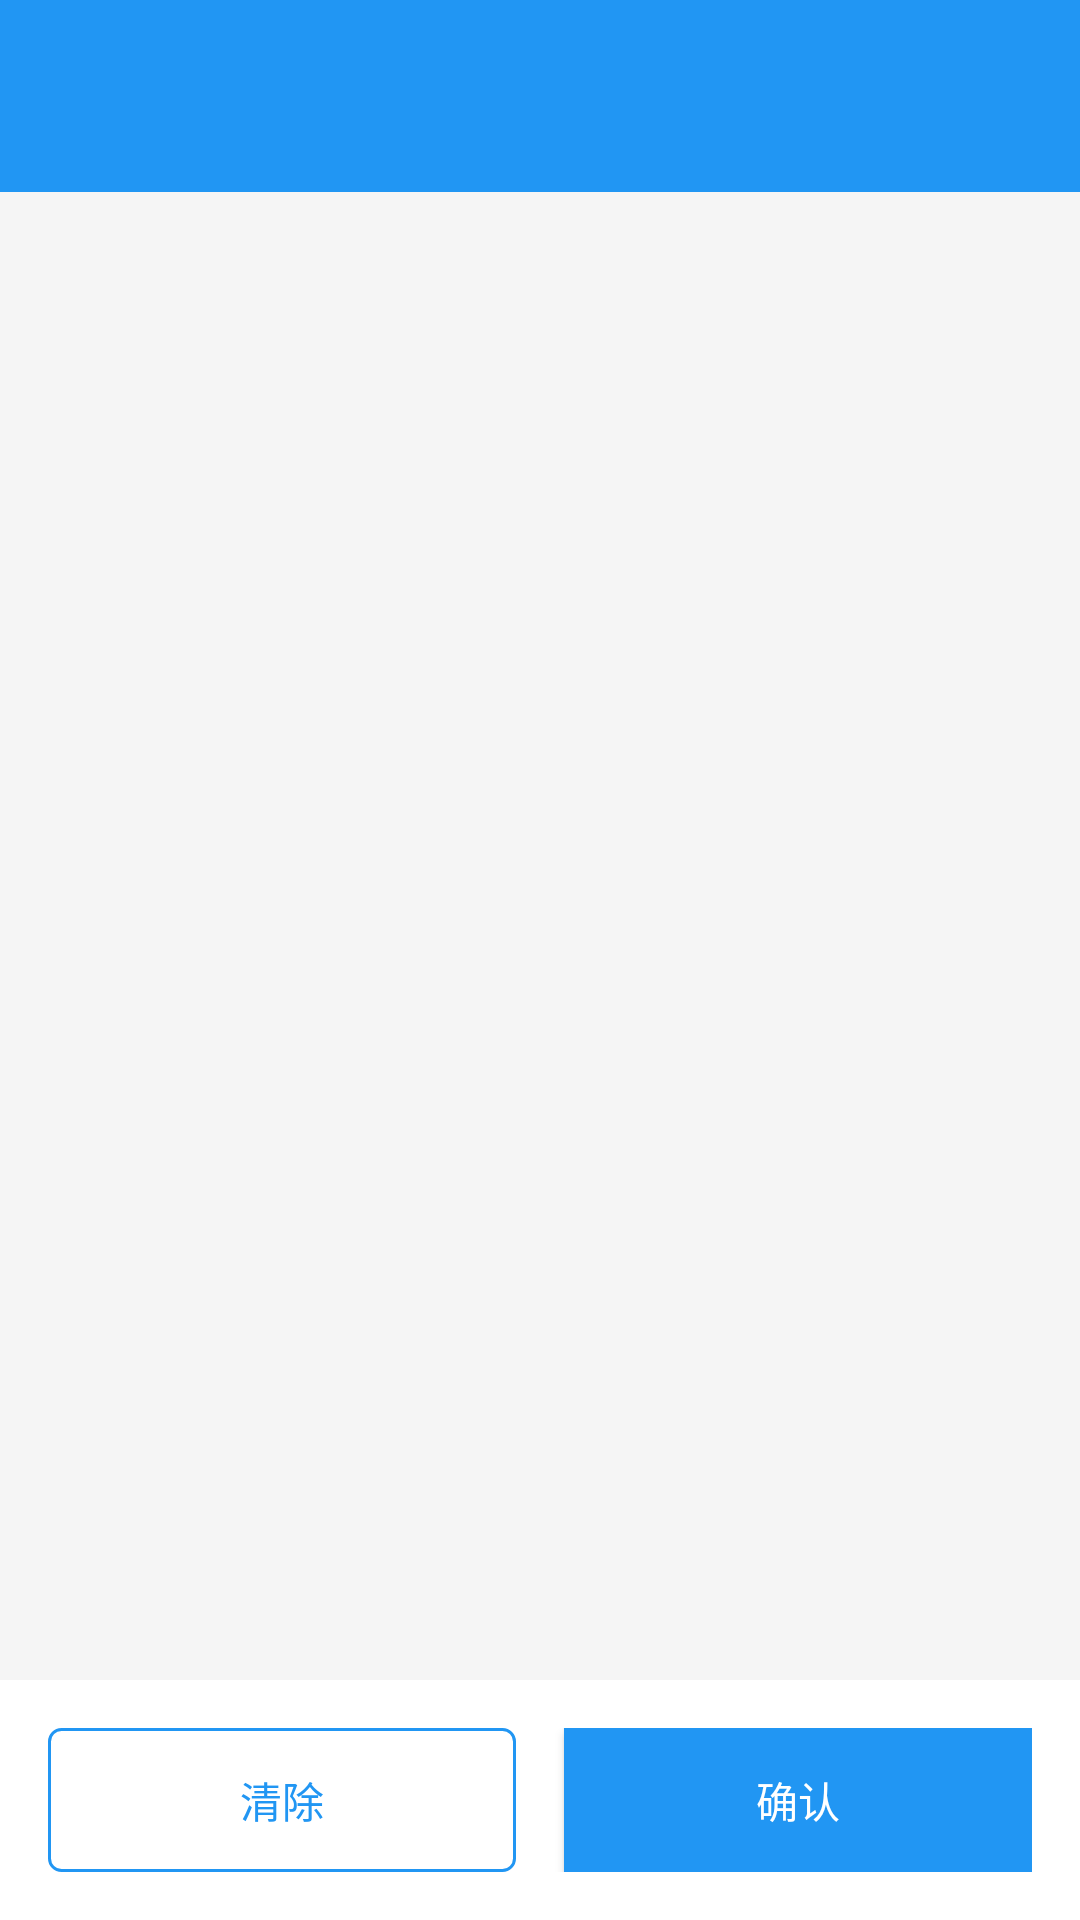

Layout XML and referenced resources for this Android screen:
<!-- AndroidManifest.xml: activity theme Theme.SecondHandMarket -->
<!-- res/layout/activity_category_filter.xml -->
<?xml version="1.0" encoding="utf-8"?>
<LinearLayout xmlns:android="http://schemas.android.com/apk/res/android"
    android:layout_width="match_parent"
    android:layout_height="match_parent"
    android:orientation="vertical"
    android:background="#F5F5F5">

    
    <androidx.appcompat.widget.Toolbar
        android:id="@+id/toolbar"
        android:layout_width="match_parent"
        android:layout_height="?attr/actionBarSize"
        android:background="?attr/colorPrimary"
        android:theme="@style/ThemeOverlay.AppCompat.Dark.ActionBar"
        android:minHeight="?attr/actionBarSize" />

    
    <GridView
        android:id="@+id/category_grid_view"
        android:layout_width="match_parent"
        android:layout_height="0dp"
        android:layout_weight="1"
        android:numColumns="2"
        android:verticalSpacing="16dp"
        android:horizontalSpacing="16dp"
        android:padding="16dp"
        android:clipToPadding="false"
        android:scrollbars="vertical" />

    
    <LinearLayout
        android:layout_width="match_parent"
        android:layout_height="wrap_content"
        android:orientation="horizontal"
        android:padding="16dp"
        android:background="@android:color/white">

        <Button
            android:id="@+id/btn_clear"
            android:layout_width="0dp"
            android:layout_height="wrap_content"
            android:layout_weight="1"
            android:layout_marginEnd="8dp"
            android:text="清除"
            android:background="@drawable/button_border"
            android:textColor="?attr/colorPrimary"
            style="@style/Widget.AppCompat.Button.Borderless" />

        <Button
            android:id="@+id/btn_confirm"
            android:layout_width="0dp"
            android:layout_height="wrap_content"
            android:layout_weight="1"
            android:layout_marginStart="8dp"
            android:text="确认"
            android:background="?attr/colorPrimary"
            android:textColor="@android:color/white" />

    </LinearLayout>

</LinearLayout>
<!-- resources referenced by this layout -->
<resources>
  <!-- drawable button_border (drawable) -->
  <?xml version="1.0" encoding="utf-8"?>
  <shape xmlns:android="http://schemas.android.com/apk/res/android">
      <solid android:color="@android:color/transparent" />
      <corners android:radius="4dp" />
      <stroke android:width="1dp" android:color="?attr/colorPrimary" />
  </shape>
  <style name="Theme.SecondHandMarket" parent="Base.Theme.SecondHandMarket" />
  <style name="Base.Theme.SecondHandMarket" parent="Theme.Material3.DayNight">
          
          <item name="colorPrimary">@color/primary_color</item>
          <item name="colorPrimaryVariant">@color/primary_dark</item>
          <item name="colorOnPrimary">@color/on_primary</item>
          <item name="android:windowBackground">@color/background</item>
          <item name="android:textColorPrimary">@color/text_primary</item>
          <item name="android:textColorSecondary">@color/text_secondary</item>
          
          
          <item name="windowActionBar">false</item>
          <item name="windowNoTitle">true</item>
      </style>
  <color name="primary_color">#2196F3</color>
  <color name="primary_dark">#1976D2</color>
  <color name="on_primary">#FFFFFF</color>
  <color name="background">#F5F5F5</color>
  <color name="text_primary">#212121</color>
  <color name="text_secondary">#757575</color>
</resources>
